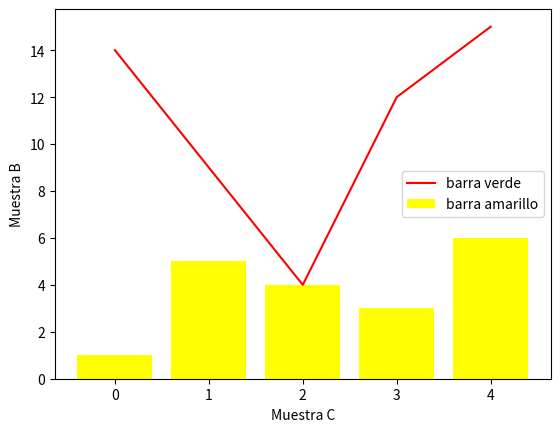

The matplotlib source for this figure:
# -*- coding: utf-8 -*-
"""Kevin Icaza colab2.ipynb

Automatically generated by Colab.

Original file is located at
    https://colab.research.google.com/drive/1FF4W05C_U-SpCx2D4ecGVCQ3FgDoxurm
"""

import pandas as pd
import numpy as np
import matplotlib.pyplot as plt

#tabla de datos seleccionada muestra B y C
data = {
    'Muestra B': [14, 9, 4, 12, 15],
    'Muestra C': [1, 5, 4, 3, 6]
}

#crear dataframe
df = pd.DataFrame(data)
print(df)

#Tabla de datos
print(df.describe())

#analisis de las muestras B y C
X1=(1, 5, 4, 3, 6)
Y1=(14, 9, 4, 12, 15)

#COLOR
# Define x-axis positions for the bars
x_pos = np.arange(len(X1))

plt.bar(x_pos, X1, label="barra amarillo", color="yellow")
plt.plot(x_pos, Y1, label="barra verde", color="red", linestyle='-') # Use a standard linestyle like '-'

plt.xlabel('Muestra C')
plt.ylabel('Muestra B')
plt.legend()
plt.show()

"""EN EL ANALISIS DE VARIANZA QUE HICIMOS DESCUBRIMOS UN SOLO MARGEN DE ERROR EN LA BARRA 2 DE LAS MUESTRAS B Y C"""